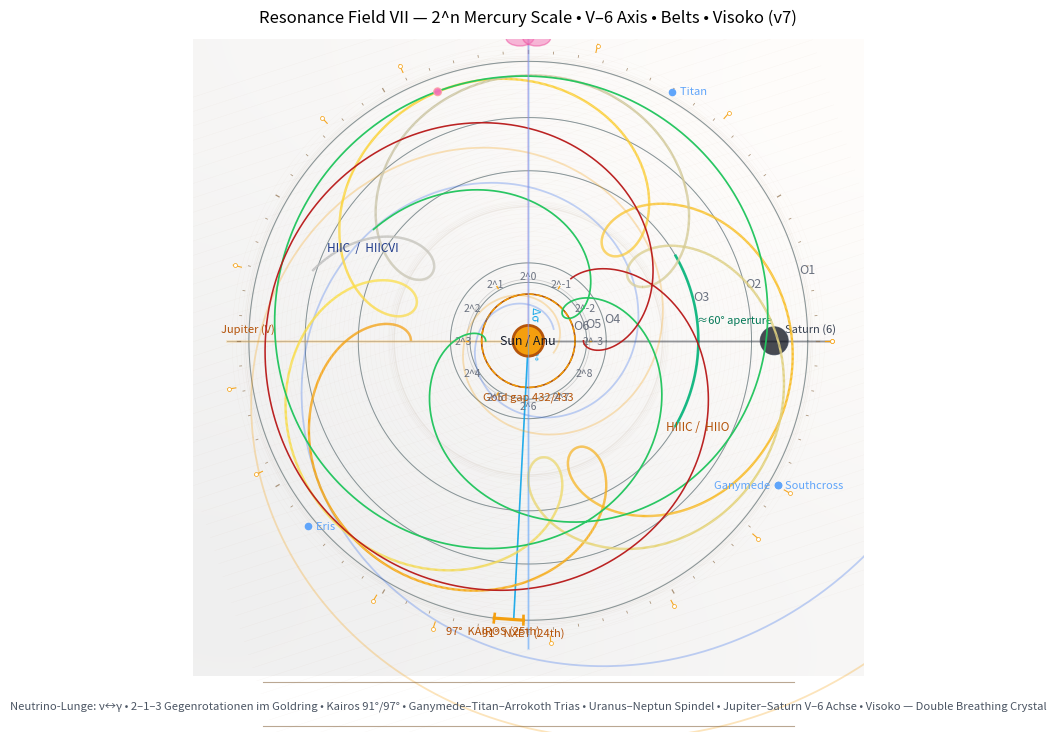

This chart was generated by the following Python code:

import numpy as np
import matplotlib.pyplot as plt
from matplotlib.collections import LineCollection
from matplotlib.colors import LinearSegmentedColormap
from matplotlib.patches import Ellipse

# ---------- helpers ----------
def rot2d(xy, deg):
    th = np.deg2rad(deg)
    R = np.array([[np.cos(th), -np.sin(th)],
                  [np.sin(th),  np.cos(th)]])
    return R @ xy

def circle(r, n=1024):
    t = np.linspace(0, 2*np.pi, n)
    return r*np.cos(t), r*np.sin(t)

def plot_mercury_gradient(ax, path_xy, lw=1.6, z=9):
    x, y = path_xy
    points = np.array([x, y]).T.reshape(-1, 1, 2)
    segs = np.concatenate([points[:-1], points[1:]], axis=1)
    s = np.linspace(0.0, 1.0, len(x)-1)
    cmap = LinearSegmentedColormap.from_list(
        "phi_io_mercury",
        ["#f59e0b", "#fde047", "#c0c0c0"], N=256
    )
    lc = LineCollection(segs, cmap=cmap, array=s, linewidth=lw, alpha=0.97, zorder=z)
    ax.add_collection(lc)

def copper_parchment(ax, size=1200, amp=0.06, rot_deg=18):
    xs = np.linspace(-1.2, 1.2, size)
    ys = np.linspace(-1.2, 1.2, size)
    X, Y = np.meshgrid(xs, ys)
    R = np.sqrt(X*X + Y*Y)
    tex = (np.sin(1.3*X) + np.sin(1.7*Y) + 0.6*np.sin(0.9*(X+Y))) / 3.0
    tex = (tex - tex.min()) / (tex.max() - tex.min())
    mask = np.clip((R - 0.2)/1.2, 0, 1)
    alpha = 0.12*mask
    base = np.ones((*tex.shape, 3))
    copper = np.array([245, 213, 182])/255.0
    img = (1-amp)*base + amp*tex[...,None]*copper
    ax.imshow(img, extent=(-1.2,1.2,-1.2,1.2), origin="lower", alpha=alpha, zorder=0)

    # micro-engraving
    for r in np.linspace(0.12, 1.06, 60):
        x, y = circle(r, n=720)
        ax.plot(x, y, color="#b08968", linewidth=0.2, alpha=0.08, zorder=1)

    # hatch
    th = np.deg2rad(rot_deg)
    c, s = np.cos(th), np.sin(th)
    for u in np.linspace(-1.2, 1.2, 50):
        x0, y0 = -1.3, u
        x1, y1 =  1.3, u
        x0r, y0r = c*x0 - s*y0, s*x0 + c*y0
        x1r, y1r = c*x1 - s*y1, s*x1 + c*y1
        ax.plot([x0r, x1r], [y0r, y1r], color="#9c6644", linewidth=0.25, alpha=0.06, zorder=1)

def decorative_riemann(ax, r_outer):
    # ticks
    for deg in range(0, 360, 5):
        th = np.deg2rad(deg)
        L = 0.012 if deg % 30 == 0 else 0.007
        rin = r_outer*(1.03)
        rout = r_outer*(1.03+L)
        ax.plot([rin*np.cos(th), rout*np.cos(th)],
                [rin*np.sin(th), rout*np.sin(th)],
                color="#8c6d49", linewidth=0.6 if deg % 30 else 0.9, alpha=0.7, zorder=10)
    # zeta zero marks (decorative)
    zeta_zeros = np.array([
        14.134725, 21.022040, 25.010858, 30.424876, 32.935062,
        37.586178, 40.918719, 43.327073, 48.005150, 49.773832,
        52.970322, 56.446247, 59.347044, 60.831779, 65.112545
    ])
    angs = (zeta_zeros - zeta_zeros.min())/(zeta_zeros.max()-zeta_zeros.min())*360.0
    for a in angs:
        th = np.deg2rad(a)
        xh = r_outer*1.085*np.cos(th)
        yh = r_outer*1.085*np.sin(th)
        ax.scatter([xh], [yh], s=8, color="#ffffff", zorder=13, edgecolors="#f59e0b", linewidths=0.5)
        ax.plot([r_outer*1.06*np.cos(th), r_outer*1.09*np.cos(th)],
                [r_outer*1.06*np.sin(th), r_outer*1.09*np.sin(th)],
                color="#f59e0b", linewidth=0.8, alpha=0.9, zorder=12)

def spiral(ax, a=0.12, b=0.18, turns=2.5, rot_deg=0, color="#60a5fa", lw=1.0, alpha=0.35, z=8):
    th = np.linspace(0, 2*np.pi*turns, 2000)
    r = a * np.exp(b*th)
    x = r*np.cos(th); y = r*np.sin(th)
    xy = np.vstack((x,y))
    if rot_deg != 0:
        xy = rot2d(xy, rot_deg)
    ax.plot(xy[0], xy[1], color=color, linewidth=lw, alpha=alpha, zorder=z)

# ---------- main ----------
def main(out_path="resonance_field_VII_v7.png"):
    fig = plt.figure(figsize=(9,9))
    ax = plt.gca()
    ax.set_aspect('equal', adjustable='box')
    ax.set_facecolor("#f8f5f0")

    # background
    copper_parchment(ax)

    # Fresnel rings
    heights_mm = np.array([2590, 2069, 1576, 722, 541, 433], dtype=float)
    radii = heights_mm / heights_mm[0]
    angles = np.linspace(0, 2*np.pi, 2048)

    # frames
    for i, r in enumerate(radii, start=1):
        x, y = circle(r, n=1600)
        ax.plot(x, y, color="#7f8c8d", linewidth=0.7, alpha=0.9, zorder=5)
        ax.text(r*np.cos(np.deg2rad(14)), r*np.sin(np.deg2rad(14)), f"O{i}", fontsize=9, color="#6b7280", zorder=8)
    for r in radii:
        xy = np.vstack(circle(r, n=1600))
        xy2 = rot2d(xy, 2.0)
        ax.plot(xy2[0], xy2[1], color="#c7cdd8", linewidth=0.6, alpha=0.55, zorder=4)

    # 432/433 gap at O6
    r6 = radii[-1]
    r6_432 = r6 * (432/433)
    x6, y6 = circle(r6); x6g, y6g = circle(r6_432)
    ax.plot(x6,  y6,  color="#b45309", linewidth=1.15, alpha=0.95, zorder=6)
    ax.plot(x6g, y6g, color="#f59e0b", linewidth=1.15, alpha=0.95, linestyle="--", zorder=6)
    ax.text(0, -r6*1.08, "Gold gap 432/433", ha="center", va="top", fontsize=8, color="#b45309", zorder=8)

    # Δσ and aperture
    phi = np.deg2rad(-93.0)
    ax.plot([0, radii[0]*np.cos(phi)], [0, radii[0]*np.sin(phi)], color="#0ea5e9", linewidth=1.2, alpha=0.9, zorder=7)
    ax.text(0.06*np.cos(phi), 0.06*np.sin(phi), "Δσ ≈ −93°", fontsize=8, rotation=-93, color="#0ea5e9", zorder=8)
    arc_r = radii[2]
    th_arc = np.linspace(np.deg2rad(-30), np.deg2rad(30), 180)
    ax.plot(arc_r*np.cos(th_arc), arc_r*np.sin(th_arc), color="#10b981", linewidth=1.9, alpha=0.95, zorder=7)
    ax.text(arc_r*np.cos(np.deg2rad(6)), arc_r*np.sin(np.deg2rad(6)), "≈60° aperture", fontsize=8, color="#047857", zorder=8)

    # Kairos ticks and chord
    r_outer = radii[0]
    for deg, label in [(-91, "91°  NXET (24th)"), (-97, "97°  KAIROS (25th)")]:
        th = np.deg2rad(deg)
        x_in = (r_outer*0.985)*np.cos(th); y_in = (r_outer*0.985)*np.sin(th)
        x_out= (r_outer*1.015)*np.cos(th); y_out= (r_outer*1.015)*np.sin(th)
        ax.plot([x_in, x_out], [y_in, y_out], color="#f59e0b", linewidth=1.9, alpha=0.98, zorder=9)
        ax.text((r_outer*1.045)*np.cos(th), (r_outer*1.045)*np.sin(th),
                label, fontsize=8, color="#b45309", ha="center", va="center", zorder=10)
    th1, th2 = np.deg2rad(-91), np.deg2rad(-97)
    p1 = np.array([r_outer*np.cos(th1), r_outer*np.sin(th1)])
    p2 = np.array([r_outer*np.cos(th2), r_outer*np.sin(th2)])
    ax.plot([p1[0], p2[0]], [p1[1], p2[1]], color="#f59e0b", linewidth=2.3, alpha=0.98, zorder=9)

    # geocentric epicycles (frozen)
    Tdays = 365.25*2
    t = np.linspace(0, Tdays, 5000)
    tau = 2*np.pi
    bodies = {"Earth":{"a":1.0,"P":365.25},
              "Mercury":{"a":0.387,"P":87.969},
              "Venus":{"a":0.723,"P":224.701},
              "Mars":{"a":1.524,"P":686.98}}
    def pos(a,P,t):
        th = tau*t/P
        return np.vstack((a*np.cos(th), a*np.sin(th)))
    E = pos(bodies["Earth"]["a"], bodies["Earth"]["P"], t)
    def geocentric(a,P):
        R = pos(a,P,t) - E
        s = 0.95*r_outer / np.max(np.sqrt((R**2).sum(axis=0)))
        return R*s
    merc = geocentric(bodies["Mercury"]["a"], bodies["Mercury"]["P"])
    vene = geocentric(bodies["Venus"]["a"],   bodies["Venus"]["P"])
    mars = geocentric(bodies["Mars"]["a"],    bodies["Mars"]["P"])

    # Mercury path (gradient) + Io/phi marker
    points = np.array([merc[0], merc[1]]).T.reshape(-1, 1, 2)
    segs = np.concatenate([points[:-1], points[1:]], axis=1)
    s = np.linspace(0.0, 1.0, len(merc[0])-1)
    cmap = LinearSegmentedColormap.from_list("phi_io_mercury", ["#f59e0b", "#fde047", "#c0c0c0"], N=256)
    lc = LineCollection(segs, cmap=cmap, array=s, linewidth=1.7, alpha=0.97, zorder=9)
    ax.add_collection(lc)
    idx = int(0.40*(merc.shape[1]-1))
    x_io, y_io = merc[0, idx], merc[1, idx]
    io = plt.Circle((x_io, y_io), radius=0.014, facecolor="#f472b6", edgecolor="#fca5a5", lw=0.8, alpha=0.95, zorder=12)
    ax.add_patch(io)

    # Venus & Mars
    ax.plot(vene[0], vene[1], color="#22c55e", linewidth=1.25, alpha=0.97, zorder=9)
    ax.plot(mars[0], mars[1], color="#b91c1c", linewidth=1.15, alpha=0.97, zorder=9)

    # Sun / Anu
    sun = plt.Circle((0,0), radius=0.055, facecolor="#f59e0b",
                     edgecolor="#b45309", lw=2.0, alpha=0.99, zorder=10)
    ax.add_patch(sun)
    ax.text(0, 0, "Sun / Anu", ha="center", va="center", fontsize=9, color="#111827", zorder=11)

    # Uranus–Neptune spindle (with pink heartline)
    ax.plot([0,0], [-1.1, 1.1], color="#60a5fa", linewidth=2.2, alpha=0.18, zorder=3)
    ax.plot([0,0], [-1.1, 1.1], color="#60a5fa", linewidth=0.9, alpha=0.55, zorder=11)
    ax.plot([0,0], [0.0, 1.08], color="#f472b6", linewidth=1.2, alpha=0.20, zorder=11)

    # outer markers (Titan/Eris/Southcross/Ganymede)
    def place_marker(angle_deg, label, rfac=1.03, color="#60a5fa", align="left"):
        th = np.deg2rad(angle_deg)
        x = r_outer*rfac*np.cos(th); y = r_outer*rfac*np.sin(th)
        ax.scatter([x], [y], s=20, color=color, zorder=12)
        ha = "left" if align=="left" else "right"
        dx = 0.0 if align=="center" else (0.01 if ha=="left" else -0.01)
        ax.text(x+dx, y, f"  {label}" if ha=="left" else f"{label}  ",
                fontsize=8, color=color, ha=ha, va="center", zorder=12)

    place_marker( 60,  "Titan")
    place_marker(-140, "Eris")
    place_marker( -30, "Southcross")
    place_marker( 330, "Ganymede", align="right")

    # counter-rotating spirals (faint)
    def spiral(ax, a=0.10, b=0.23, turns=2.7, rot_deg= 25, color="#2563eb", lw=1.3, alpha=0.28, z=8):
        th = np.linspace(0, 2*np.pi*turns, 2000)
        r = a * np.exp(b*th)
        x = r*np.cos(th); y = r*np.sin(th)
        xy = np.vstack((x,y))
        if rot_deg != 0:
            xy = rot2d(xy, rot_deg)
        ax.plot(xy[0], xy[1], color=color, linewidth=lw, alpha=alpha, zorder=z)

    spiral(ax, a=0.10, b=0.23, turns=2.7, rot_deg= 25, color="#2563eb", lw=1.3, alpha=0.28, z=8)
    spiral(ax, a=0.10, b=0.23, turns=2.7, rot_deg=-25, color="#f59e0b", lw=1.3, alpha=0.28, z=8)

    # labels for streams
    ax.text(-0.72,  0.32, "HIIC  /  HIICVI", color="#1e3a8a", fontsize=8.5, zorder=12)
    ax.text( 0.72, -0.32, "HIIIC /  HIIO",   color="#b45309", fontsize=8.5, ha="right", zorder=12)

    # symbolic Arrokoth (double shell) at spindle top
    rA = r_outer*1.085
    xA, yA = 0.0, rA
    e1 = Ellipse((xA-0.03, yA), width=0.10, height=0.06, angle=0,
                 edgecolor="#ec4899", facecolor="#f472b6", alpha=0.5, lw=1.0, zorder=13)
    e2 = Ellipse((xA+0.03, yA), width=0.10, height=0.06, angle=0,
                 edgecolor="#ec4899", facecolor="#f472b6", alpha=0.5, lw=1.0, zorder=13)
    ax.add_patch(e1); ax.add_patch(e2)
    ax.plot([xA-0.04, xA+0.04], [yA, yA], color="#ec4899", linewidth=1.2, alpha=0.8, zorder=14)

    # decorative Riemann scale
    decorative_riemann(ax, r_outer)

    # 2^n scale (inner ring): small ticks and labels around a compact radius
    r_inner = 0.22
    x_inn, y_inn = circle(r_inner, n=1200)
    ax.plot(x_inn, y_inn, color="#c0c0c0", linewidth=0.6, alpha=0.7, zorder=6)
    ns = list(range(-3, 9))  # n = -3..8
    for i, n in enumerate(ns):
        th = 2*np.pi * (i / len(ns))  # evenly spaced for aesthetics
        # alternating gold/silver ticks
        col = "#f59e0b" if i % 2 == 0 else "#c0c0c0"
        ax.plot([r_inner*0.98*np.cos(th), r_inner*1.02*np.cos(th)],
                [r_inner*0.98*np.sin(th), r_inner*1.02*np.sin(th)],
                color=col, linewidth=1.0, alpha=0.9, zorder=7)
        ax.text(r_inner*1.06*np.cos(th), r_inner*1.06*np.sin(th),
                f"2^{n}", fontsize=7.5, color="#6b7280",
                ha="center", va="center", zorder=8)

    # Jupiter–Saturn axis (V–6) horizontal with belts
    ax.plot([-1.08, 1.08], [0, 0], color="#a3a3a3", linewidth=0.7, alpha=0.7, zorder=3)  # base
    # soft gold halo left (Jupiter), dark grey right (Saturn)
    ax.plot([-1.08, -0.10], [0,0], color="#f59e0b", linewidth=1.8, alpha=0.25, zorder=7)
    ax.plot([ 0.10,  1.08], [0,0], color="#111827", linewidth=1.8, alpha=0.25, zorder=7)
    ax.text(-1.10, 0.03, "Jupiter (V)", fontsize=8, color="#b45309", ha="left", zorder=8)
    ax.text( 1.10, 0.03, "Saturn (6)",  fontsize=8, color="#374151", ha="right", zorder=8)
    # Black Sun near Saturn
    ax.add_patch(plt.Circle((0.88, 0.0), radius=0.05, facecolor="#0b0f19", edgecolor="#374151", lw=0.8, alpha=0.75, zorder=8))

    # faint belts (asteroid & kuiper) as translucent annuli
    for rB, aB in [(0.48, 0.06), (1.00, 0.04)]:
        xB, yB = circle(rB)
        ax.plot(xB, yB, color="#8c6d49", linewidth=1.0, alpha=0.10, zorder=2)
        # subtle blur via multiple offsets
        for k in range(1,4):
            xBo, yBo = circle(rB + k*0.006)
            ax.plot(xBo, yBo, color="#8c6d49", linewidth=0.6, alpha=0.05, zorder=2)

    # inscription with Visoko note
    ins = ("Neutrino‑Lunge: ν↔γ • 2–1–3 Gegenrotationen im Goldring • Kairos 91°/97° • "
           "Ganymede–Titan–Arrokoth Trias • Uranus–Neptun Spindel • Jupiter–Saturn V–6 Achse • "
           "Visoko — Double Breathing Crystal")
    ax.plot([-0.95, 0.95], [-1.22, -1.22], color="#8c6d49", linewidth=0.8, alpha=0.6, zorder=14)
    ax.plot([-0.95, 0.95], [-1.38, -1.38], color="#8c6d49", linewidth=0.8, alpha=0.6, zorder=14)
    ax.text(0, -1.305, ins, ha="center", va="center", fontsize=8.1, color="#4b5563", zorder=15)

    ax.set_xlim(-1.2, 1.2)
    ax.set_ylim(-1.4, 1.08)
    ax.axis('off')
    ax.set_title("Resonance Field VII — 2^n Mercury Scale • V–6 Axis • Belts • Visoko (v7)",
                 fontsize=12, pad=12)

    plt.savefig(out_path, dpi=300, bbox_inches="tight")
    print("Saved:", out_path)

if __name__ == "__main__":
    main()
